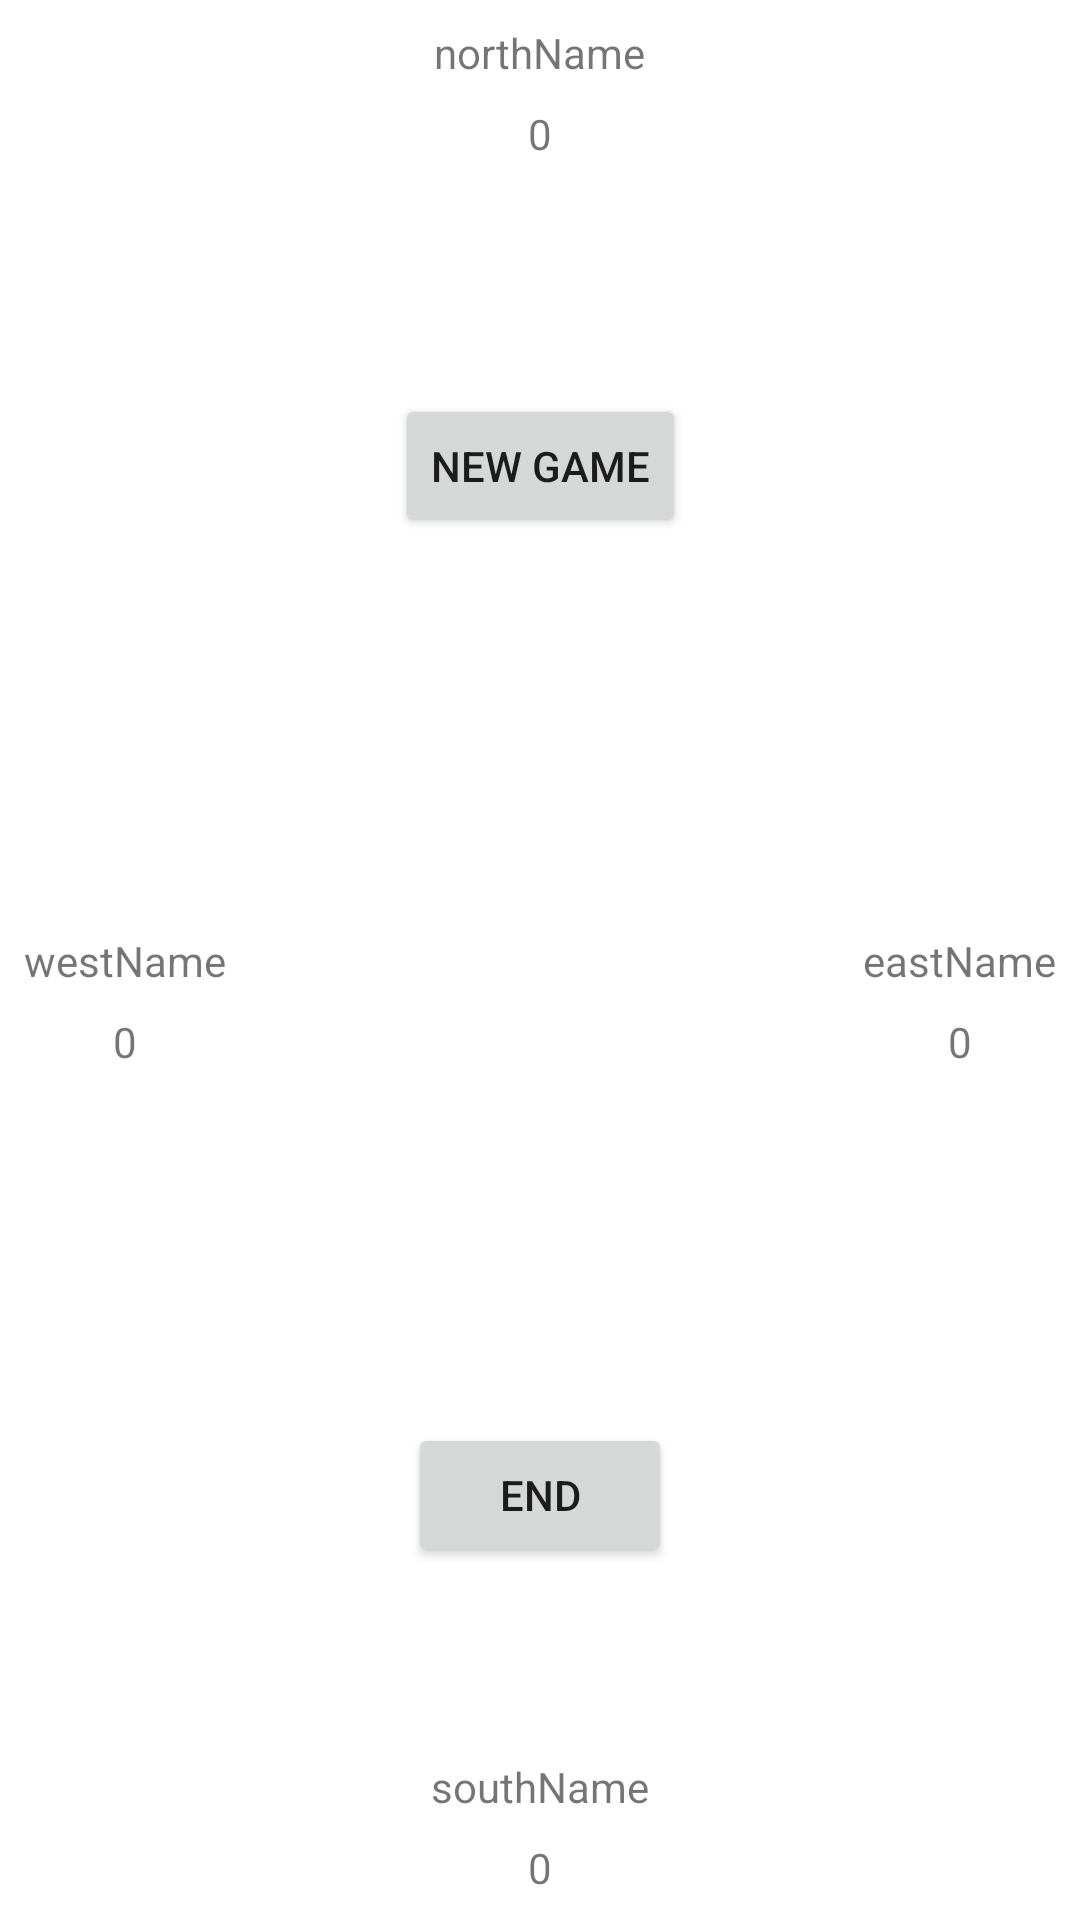

Produce the Android XML layout that renders to this screen, including the resource entries it uses.
<!-- AndroidManifest.xml: application theme Theme.Barbu -->
<!-- res/layout/score_ig.xml -->
<?xml version="1.0" encoding="utf-8"?>
<layout xmlns:android="http://schemas.android.com/apk/res/android"
    xmlns:app="http://schemas.android.com/apk/res-auto">

    <data>

    </data>

    <androidx.constraintlayout.widget.ConstraintLayout
        android:id="@+id/tvEast"
        android:layout_width="match_parent"
        android:layout_height="match_parent">

        <Button
            android:id="@+id/btNewGame"
            android:layout_width="wrap_content"
            android:layout_height="wrap_content"
            android:text="@string/new_game"
            app:layout_constraintBottom_toTopOf="@+id/tvWestName"
            app:layout_constraintEnd_toEndOf="parent"
            app:layout_constraintStart_toStartOf="parent"
            app:layout_constraintTop_toTopOf="parent" />

        <Button
            android:id="@+id/btEnd"
            android:layout_width="wrap_content"
            android:layout_height="wrap_content"
            android:text="@string/end"
            app:layout_constraintBottom_toBottomOf="parent"
            app:layout_constraintEnd_toEndOf="parent"
            app:layout_constraintStart_toStartOf="parent"
            app:layout_constraintTop_toBottomOf="@+id/tvWestScore" />

        <TextView
            android:id="@+id/tvNorthName"
            android:layout_width="wrap_content"
            android:layout_height="wrap_content"
            android:layout_marginTop="8dp"
            android:text="@string/northname"
            app:layout_constraintEnd_toEndOf="parent"
            app:layout_constraintStart_toStartOf="parent"
            app:layout_constraintTop_toTopOf="parent" />

        <TextView
            android:id="@+id/tvNorthScore"
            android:layout_width="wrap_content"
            android:layout_height="wrap_content"
            android:layout_marginTop="8dp"
            android:text="@string/zero"
            app:layout_constraintEnd_toEndOf="parent"
            app:layout_constraintStart_toStartOf="parent"
            app:layout_constraintTop_toBottomOf="@+id/tvNorthName" />

        <TextView
            android:id="@+id/tvWestName"
            android:layout_width="wrap_content"
            android:layout_height="wrap_content"
            android:layout_marginStart="8dp"
            android:text="@string/westname"
            app:layout_constraintBottom_toBottomOf="parent"
            app:layout_constraintStart_toStartOf="parent"
            app:layout_constraintTop_toTopOf="parent" />

        <TextView
            android:id="@+id/tvWestScore"
            android:layout_width="wrap_content"
            android:layout_height="wrap_content"
            android:layout_marginTop="8dp"
            android:text="@string/zero"
            app:layout_constraintEnd_toEndOf="@+id/tvWestName"
            app:layout_constraintStart_toStartOf="@+id/tvWestName"
            app:layout_constraintTop_toBottomOf="@+id/tvWestName" />

        <TextView
            android:id="@+id/textView5"
            android:layout_width="wrap_content"
            android:layout_height="wrap_content"
            android:layout_marginEnd="8dp"
            android:text="@string/eastname"
            app:layout_constraintBottom_toBottomOf="parent"
            app:layout_constraintEnd_toEndOf="parent"
            app:layout_constraintTop_toTopOf="parent" />

        <TextView
            android:id="@+id/tvEastScore"
            android:layout_width="wrap_content"
            android:layout_height="wrap_content"
            android:layout_marginTop="8dp"
            android:text="@string/zero"
            app:layout_constraintEnd_toEndOf="@+id/textView5"
            app:layout_constraintStart_toStartOf="@+id/textView5"
            app:layout_constraintTop_toBottomOf="@+id/textView5" />

        <TextView
            android:id="@+id/tvSouthScore"
            android:layout_width="wrap_content"
            android:layout_height="wrap_content"
            android:layout_marginBottom="8dp"
            android:text="@string/zero"
            app:layout_constraintBottom_toBottomOf="parent"
            app:layout_constraintEnd_toEndOf="parent"
            app:layout_constraintStart_toStartOf="parent" />

        <TextView
            android:id="@+id/tvSouthName"
            android:layout_width="wrap_content"
            android:layout_height="wrap_content"
            android:layout_marginBottom="8dp"
            android:text="@string/southname"
            app:layout_constraintBottom_toTopOf="@+id/tvSouthScore"
            app:layout_constraintEnd_toEndOf="parent"
            app:layout_constraintStart_toStartOf="parent" />
    </androidx.constraintlayout.widget.ConstraintLayout>
</layout>
<!-- resources referenced by this layout -->
<resources>
  <string name="eastname">eastName</string>
  <string name="end">End</string>
  <string name="new_game">New Game</string>
  <string name="northname">northName</string>
  <string name="southname">southName</string>
  <string name="westname">westName</string>
  <string name="zero">0</string>
  <style name="Theme.Barbu" parent="Theme.MaterialComponents.DayNight.DarkActionBar">
          
          <item name="colorPrimary">@color/purple_500</item>
          <item name="colorPrimaryVariant">@color/purple_700</item>
          <item name="colorOnPrimary">@color/white</item>
          
          <item name="colorSecondary">@color/teal_200</item>
          <item name="colorSecondaryVariant">@color/teal_700</item>
          <item name="colorOnSecondary">@color/black</item>
          
          <item name="android:statusBarColor">?attr/colorPrimaryVariant</item>
          
      </style>
  <!-- not gathered from this repository: default colours our renderer supplied (Android Studio template values) -->
  <color name="purple_500">#FF6200EE</color>
  <color name="purple_700">#FF3700B3</color>
  <color name="teal_200">#FF03DAC5</color>
  <color name="teal_700">#FF018786</color>
  <color name="black">#FF000000</color>
  <color name="white">#FFFFFFFF</color>
</resources>
